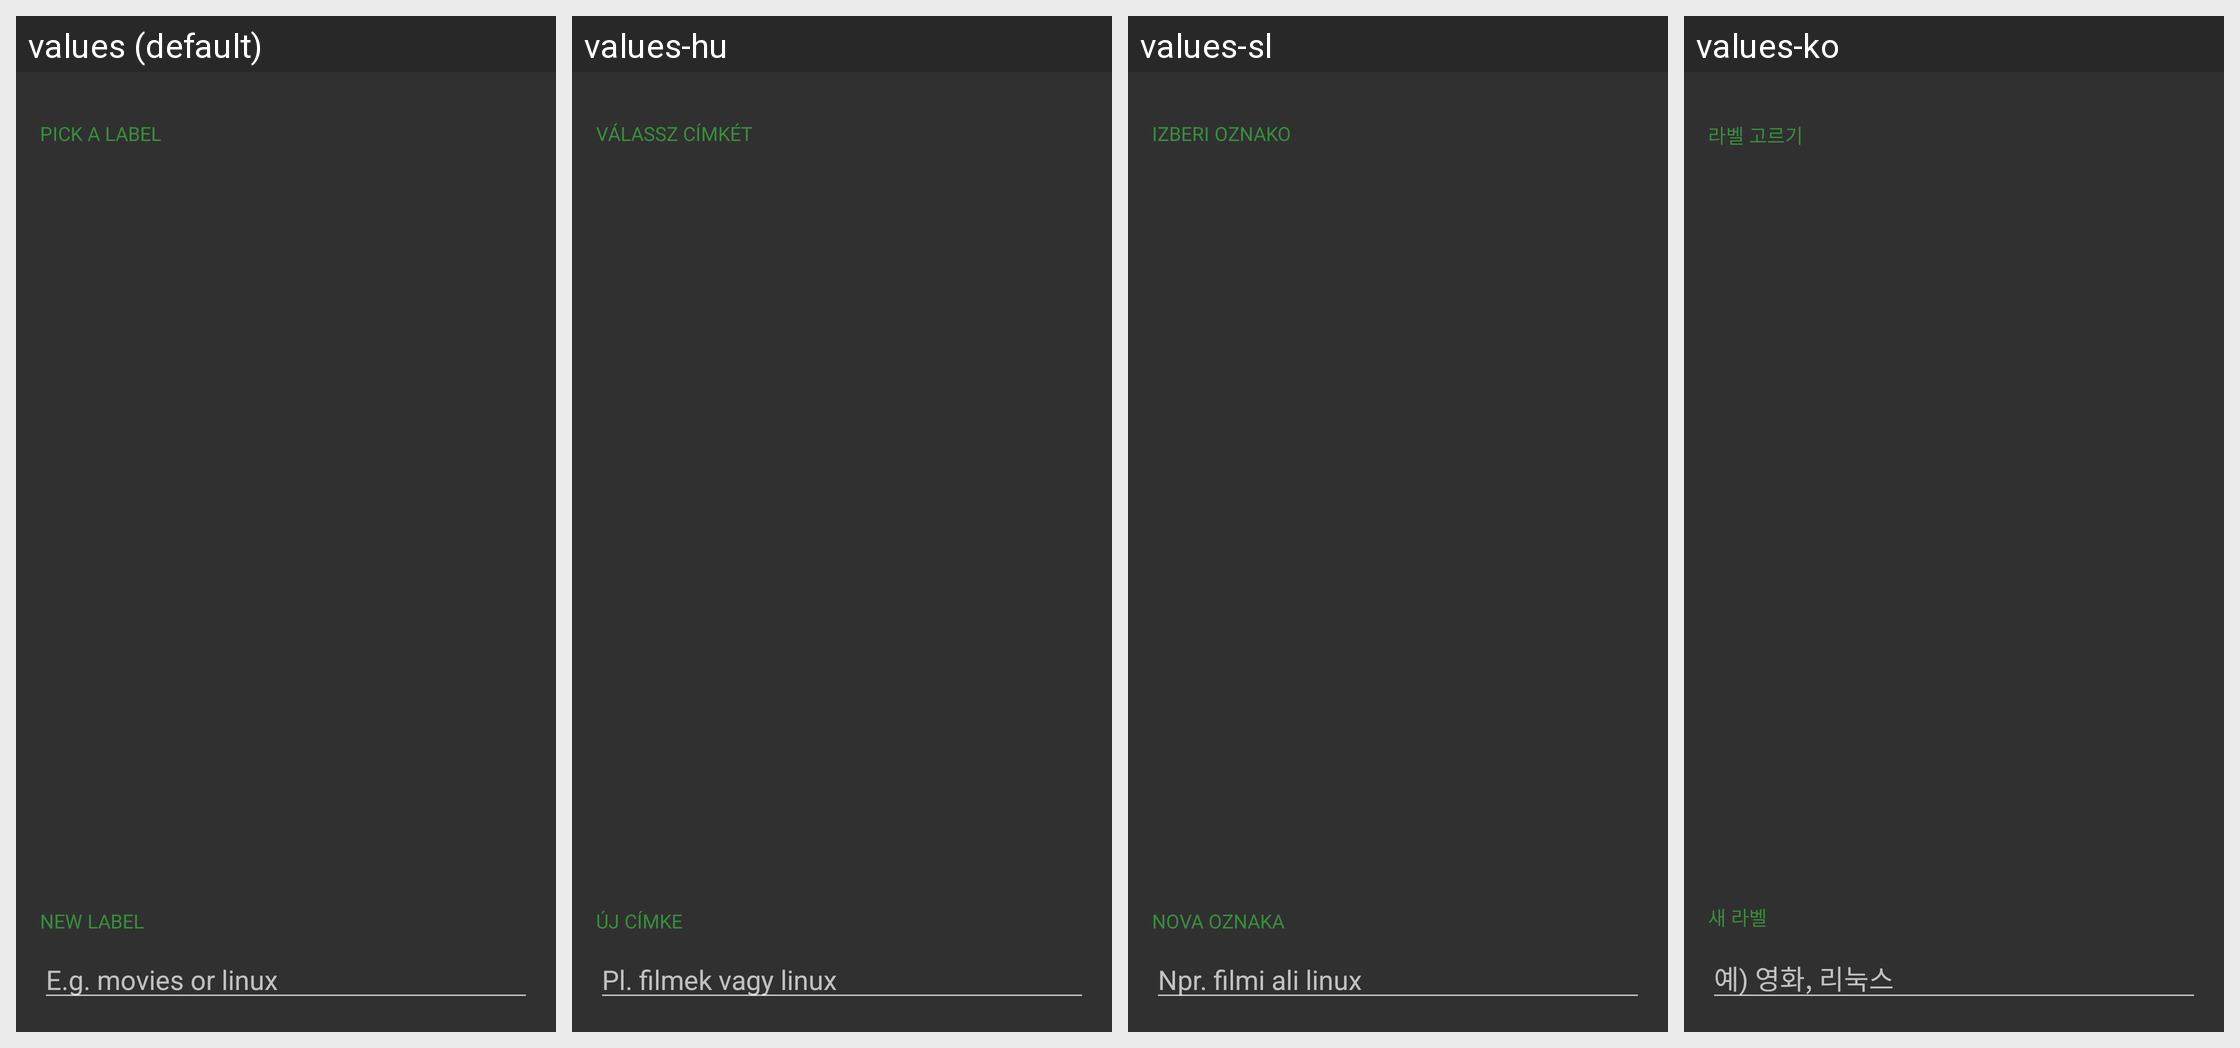

This grid shows one Android layout under several languages. Give, for every string resource on the screen, its name, the default text and each shown locale's text.
Android screen res/layout/dialog_setlabel.xml rendered under 4 locales, left to right: values (default), values-hu, values-sl, values-ko. Device: Nexus 5 (rendered at 1080×1920; each locale shown at half size, 540×960, under a caption strip naming it); theme Theme.AppCompat.
Other locales in the repository, not shown: values-ar, values-bg, values-cs, values-da, values-de, values-el, values-es, values-et, values-fa, values-fi, values-fr, values-he, values-it, values-iw, values-ja, values-nl, values-pl, values-pt, values-pt-rBR, values-ro, values-ru, values-sv, values-tr, values-uk, values-vi, values-zh-rCN, values-zh-rHK.
Strings drawn on this screen, with the default value and each locale's value (text and hints the layout hard-codes, and strings that could not be matched under every locale, appear in the picture but are not listed):

status_label_pick
  values: PICK A LABEL
  values-hu: VÁLASSZ CÍMKÉT
  values-sl: IZBERI OZNAKO
  values-ko: 라벨 고르기

status_label_new
  values: NEW LABEL
  values-hu: ÚJ CÍMKE
  values-sl: NOVA OZNAKA
  values-ko: 새 라벨

status_label_hint
  values: E.g. movies or linux
  values-hu: Pl. filmek vagy linux
  values-sl: Npr. filmi ali linux
  values-ko: 예) 영화, 리눅스
